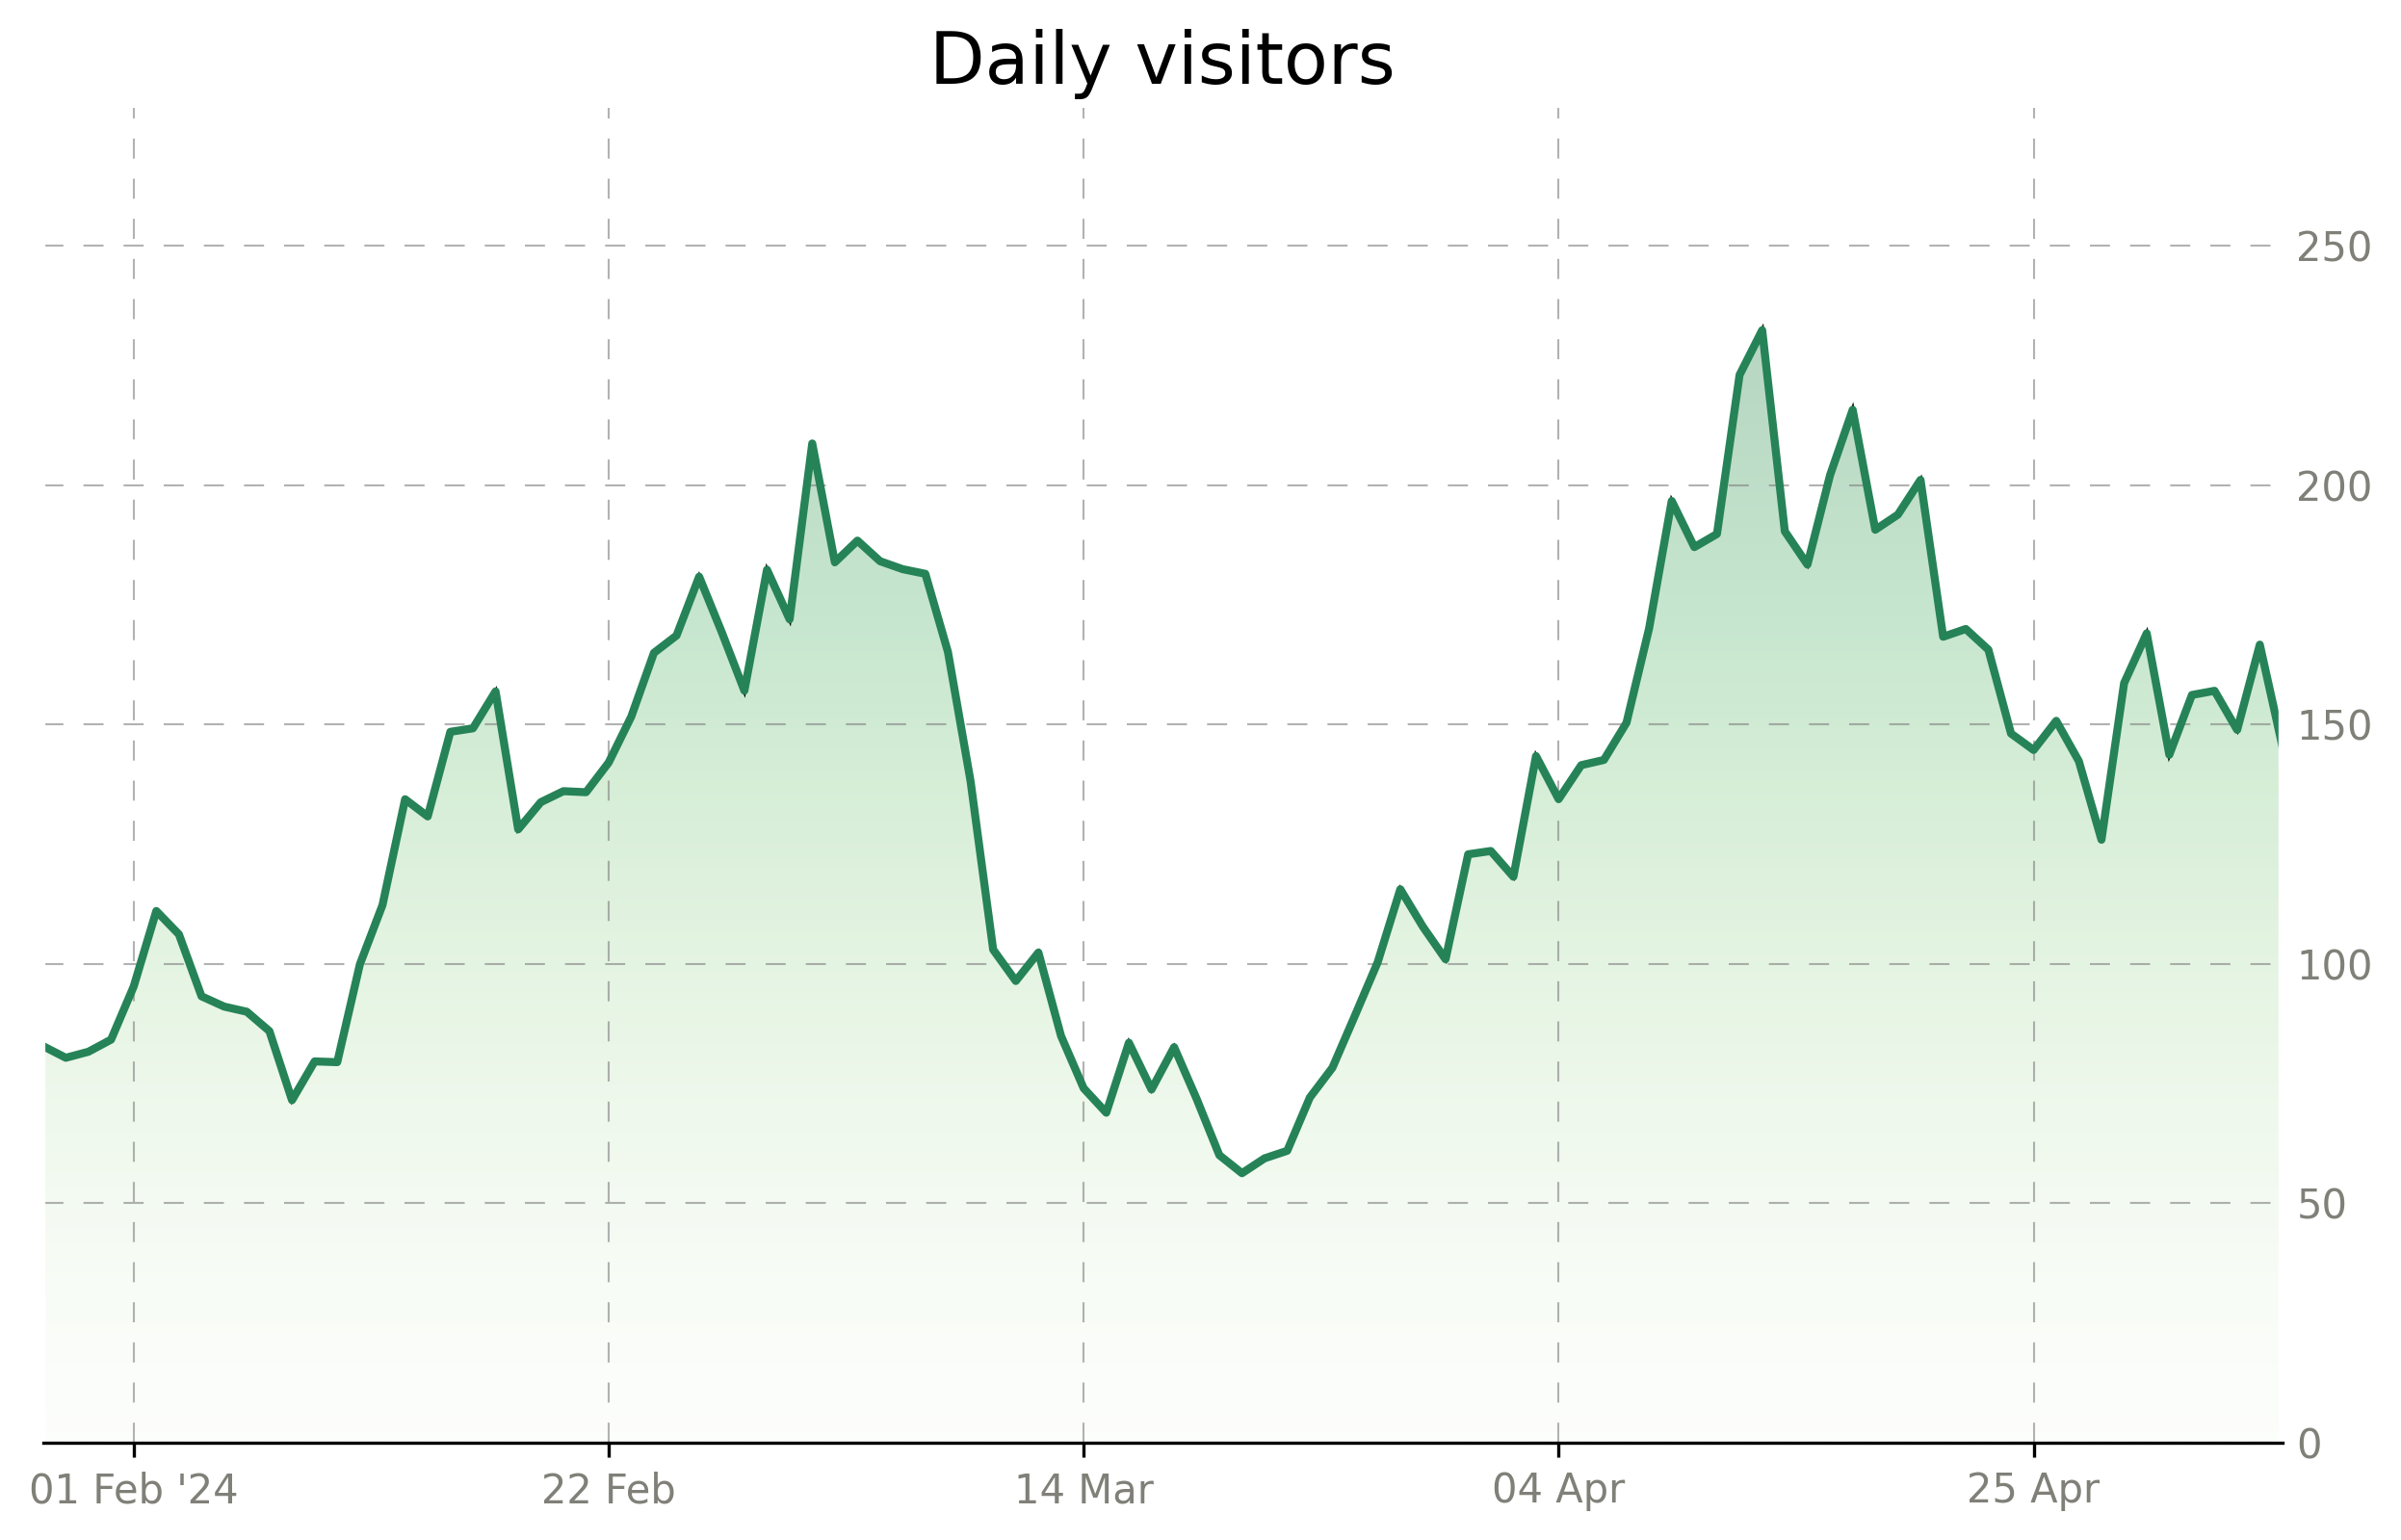

Generate this figure with Python:
import pandas as pd
import numpy as np
import matplotlib.dates as mdates
import matplotlib.pyplot as plt
import matplotlib.ticker as ticker
from matplotlib import rcParams
from matplotlib.path import Path
from matplotlib.patches import PathPatch

np.random.seed(38)

# Data generation
dates = pd.date_range(start='2024-02-01', periods=100, freq='D')
initial_rate = 75
drift = 0.003
volatility = 0.1
returns = np.random.normal(drift, volatility, len(dates))
rates = initial_rate * np.cumprod(1 + returns)

x, y = dates, rates

# General parameters
fig, ax = plt.subplots(figsize=(10, 6))
plt.title("Daily visitors", fontsize=18, color="black")
rcParams['font.family'] = 'DejaVu Sans'
rcParams['font.size'] = 14

# Axis Y to the right
ax.yaxis.tick_right()
ax.yaxis.set_label_position("right")

# Axis
x_interval = 21
ax.xaxis.set_major_formatter(mdates.DateFormatter("%d %b"))
ax.xaxis.set_major_locator(mdates.DayLocator(interval=x_interval))

ax.yaxis.set_major_locator(ticker.MultipleLocator(50))

# Grid
ax.grid(color="gray", linestyle=(0, (10, 10)), linewidth=0.5, alpha=0.6)
ax.tick_params(axis="x", colors="black")
ax.tick_params(axis="y", left=False, labelleft=False) 

# Borders
ax.spines["top"].set_visible(False)
ax.spines['right'].set_visible(False)
ax.spines["bottom"].set_color("black")
ax.spines['left'].set_color('white')
ax.spines['left'].set_linewidth(1)

# Remove ticks from axis Y
ax.tick_params(axis='y', length=0)

# Add year to the first date on the axis
def custom_date_formatter(t, pos, dates, x_interval):
    date = dates[pos*x_interval]
    if pos == 0:
        return date.strftime('%d %b \'%y')  
    else:
        return date.strftime('%d %b')  
ax.xaxis.set_major_formatter(ticker.FuncFormatter((lambda x, pos: custom_date_formatter(x, pos, dates=dates, x_interval=x_interval))))

# Ticks label color
[t.set_color('#808079') for t in ax.yaxis.get_ticklabels()]
[t.set_color('#808079') for t in ax.xaxis.get_ticklabels()]


# Gradient
numeric_x = np.array([i for i in range(len(x))])
numeric_x_patch = np.append(numeric_x, max(numeric_x))
numeric_x_patch = np.append(numeric_x_patch[0], numeric_x_patch)
y_patch = np.append(y, 0)
y_patch = np.append(0, y_patch)

path = Path(np.array([numeric_x_patch, y_patch]).transpose())
patch = PathPatch(path, facecolor='none')
plt.gca().add_patch(patch)

ax.imshow(numeric_x.reshape(len(numeric_x), 1),  interpolation="bicubic",
                cmap=plt.cm.Greens, 
                origin='lower',
                alpha=0.3,
                extent=[min(numeric_x), max(numeric_x), min(y_patch), max(y_patch) * 1.2], 
                aspect="auto", clip_path=patch, clip_on=True)

# Plotting main line
y_chart = y_patch
y_chart[0] = y_chart[1]
y_chart[-1] = y_chart[-2]
ax.plot(numeric_x_patch, y_chart, color='#268358', linewidth=2)

# fix a grey line of imshow
ax.plot([max(numeric_x_patch), max(numeric_x_patch)], [0, max(y)], color='white', linewidth=2)

plt.savefig('high_quality_plot.png', dpi=300, bbox_inches='tight')
plt.show()
